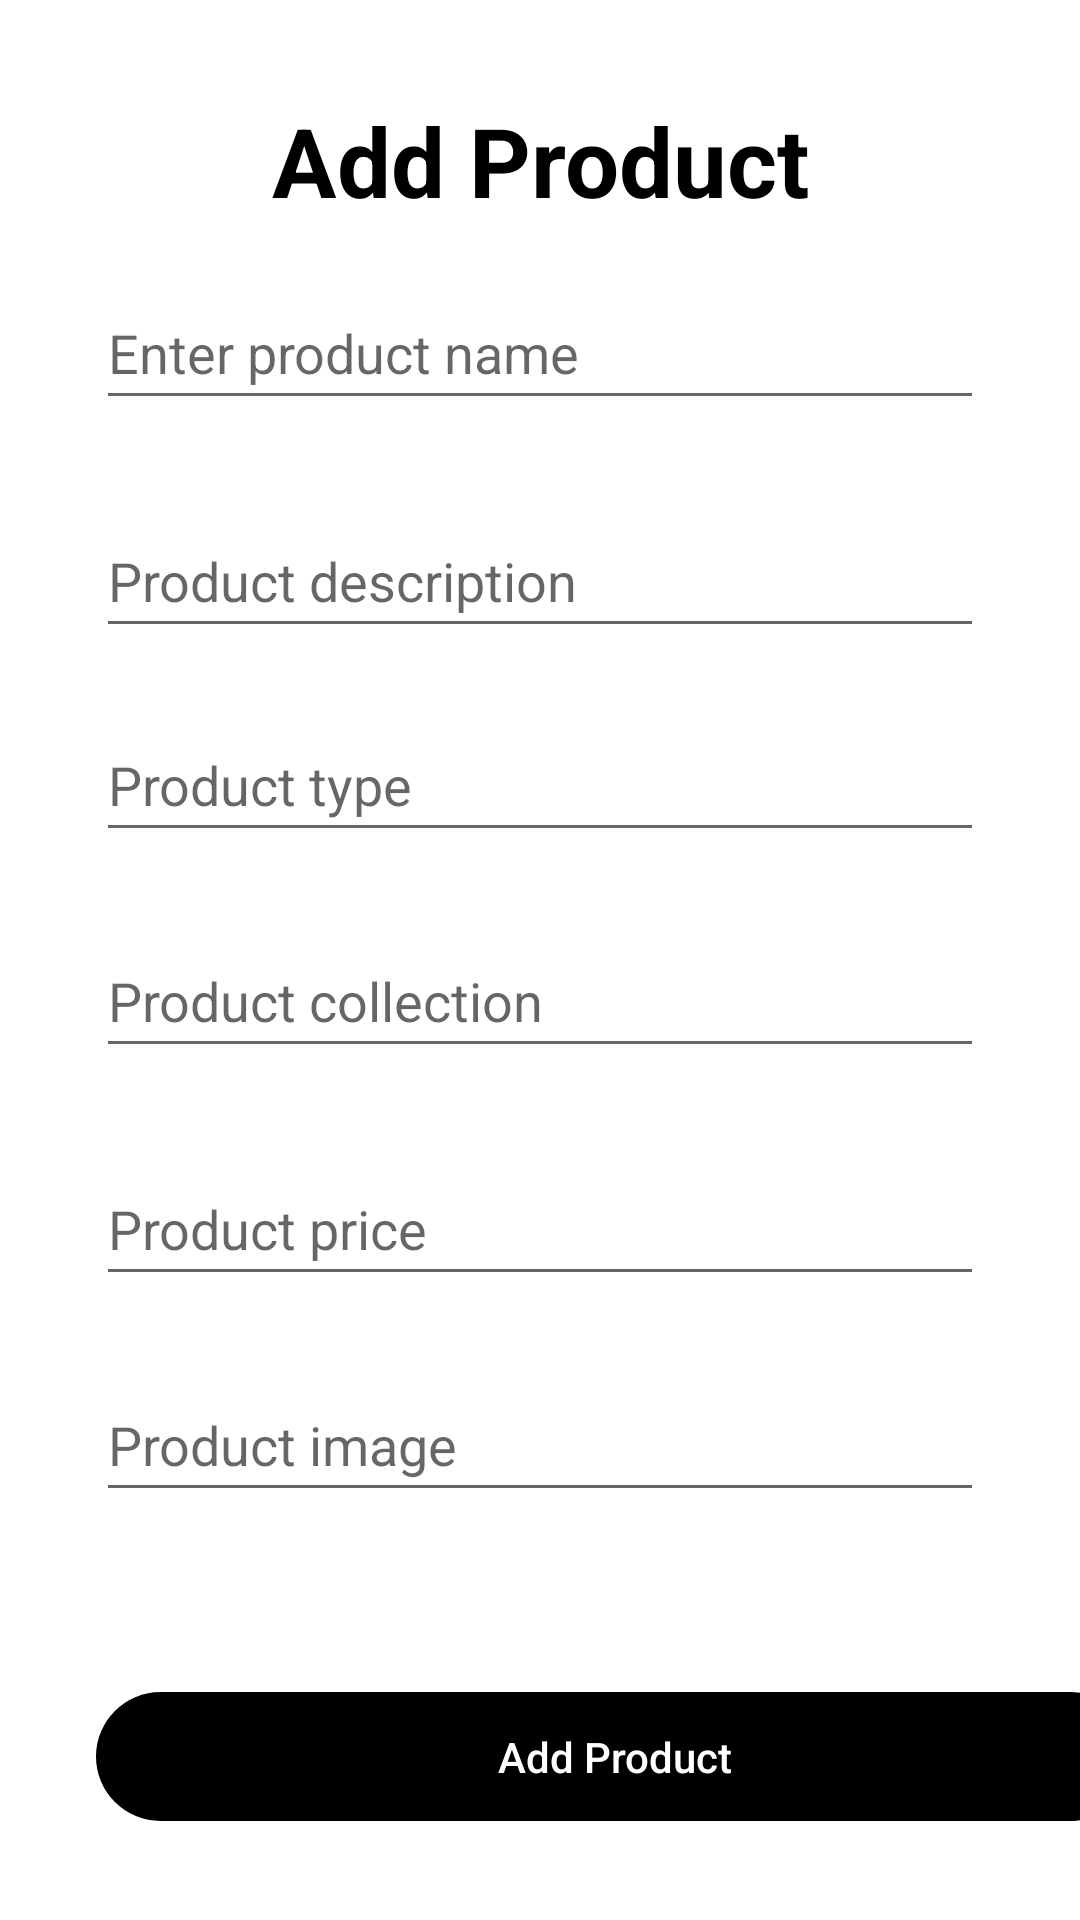

The Android layout XML behind this screen, and the referenced resources:
<!-- AndroidManifest.xml: application theme Theme.SkyEx -->
<!-- res/layout/activity_add_product.xml -->
<?xml version="1.0" encoding="utf-8"?>
<androidx.constraintlayout.widget.ConstraintLayout xmlns:android="http://schemas.android.com/apk/res/android"
    xmlns:app="http://schemas.android.com/apk/res-auto"
    xmlns:tools="http://schemas.android.com/tools"
    android:layout_width="match_parent"
    android:layout_height="match_parent"
    android:background="@color/white"
    tools:context=".AddProductActivity">

    <TextView
        android:id="@+id/idTVExploreProduct"
        android:layout_width="wrap_content"
        android:layout_height="wrap_content"
        android:layout_marginStart="152dp"
        android:layout_marginTop="32dp"
        android:layout_marginEnd="152dp"
        android:text="Add Product"
        android:textAlignment="center"
        android:textColor="@color/black"
        android:textSize="32sp"
        android:textStyle="bold"
        app:layout_constraintEnd_toEndOf="parent"
        app:layout_constraintStart_toStartOf="parent"
        app:layout_constraintTop_toTopOf="parent" />
    <Button
        android:id="@+id/btnAddProduct"
        android:layout_width="346dp"
        android:layout_height="43dp"
        android:layout_marginStart="32dp"
        android:layout_marginTop="60dp"
        android:layout_marginEnd="32dp"
        android:background="@drawable/edit_btn_bg"
        android:backgroundTint="@color/black"
        android:text="Add Product"
        android:textAllCaps="false"
        android:textColor="@color/white"
        app:layout_constraintEnd_toEndOf="parent"
        app:layout_constraintHorizontal_bias="0.0"
        app:layout_constraintStart_toStartOf="parent"
        app:layout_constraintTop_toBottomOf="@+id/editProductImage" />

    <EditText
        android:id="@+id/editProductImage"
        android:layout_width="0dp"
        android:layout_height="wrap_content"
        android:layout_marginStart="32dp"
        android:layout_marginTop="24dp"
        android:layout_marginEnd="32dp"
        android:ems="10"
        android:hint="Product image"
        android:inputType="textPersonName"
        android:minHeight="48dp"
        app:layout_constraintEnd_toEndOf="parent"
        app:layout_constraintHorizontal_bias="0.0"
        app:layout_constraintStart_toStartOf="parent"
        app:layout_constraintTop_toBottomOf="@+id/editProductPrice" />

    <EditText
        android:id="@+id/edtProductDescription"
        android:layout_width="0dp"
        android:layout_height="wrap_content"
        android:layout_marginStart="32dp"
        android:layout_marginTop="28dp"
        android:layout_marginEnd="32dp"
        android:ems="10"
        android:hint="Product description"
        android:inputType="textPersonName"
        android:minHeight="48dp"
        app:layout_constraintEnd_toEndOf="parent"
        app:layout_constraintHorizontal_bias="0.0"
        app:layout_constraintStart_toStartOf="parent"
        app:layout_constraintTop_toBottomOf="@+id/edtProductName" />

    <EditText
        android:id="@+id/edtProductType"
        android:layout_width="0dp"
        android:layout_height="wrap_content"
        android:layout_marginStart="32dp"
        android:layout_marginTop="20dp"
        android:layout_marginEnd="32dp"
        android:ems="10"
        android:hint="Product type"
        android:inputType="textPersonName"
        android:minHeight="48dp"
        app:layout_constraintEnd_toEndOf="parent"
        app:layout_constraintHorizontal_bias="0.0"
        app:layout_constraintStart_toStartOf="parent"
        app:layout_constraintTop_toBottomOf="@+id/edtProductDescription" />

    <EditText
        android:id="@+id/edtProductCollection"
        android:layout_width="0dp"
        android:layout_height="wrap_content"
        android:layout_marginStart="32dp"
        android:layout_marginTop="24dp"
        android:layout_marginEnd="32dp"
        android:ems="10"
        android:hint="Product collection"
        android:inputType="textPersonName"
        android:minHeight="48dp"
        app:layout_constraintEnd_toEndOf="parent"
        app:layout_constraintHorizontal_bias="0.0"
        app:layout_constraintStart_toStartOf="parent"
        app:layout_constraintTop_toBottomOf="@+id/edtProductType" />

    <EditText
        android:id="@+id/editProductPrice"
        android:layout_width="0dp"
        android:layout_height="wrap_content"
        android:layout_marginStart="32dp"
        android:layout_marginTop="28dp"
        android:layout_marginEnd="32dp"
        android:ems="10"
        android:hint="Product price"
        android:inputType="number"
        android:minHeight="48dp"
        app:layout_constraintEnd_toEndOf="parent"
        app:layout_constraintHorizontal_bias="0.0"
        app:layout_constraintStart_toStartOf="parent"
        app:layout_constraintTop_toBottomOf="@+id/edtProductCollection" />

    <EditText
        android:id="@+id/edtProductName"
        android:layout_width="0dp"
        android:layout_height="wrap_content"
        android:layout_marginStart="32dp"
        android:layout_marginTop="92dp"
        android:layout_marginEnd="32dp"
        android:ems="10"
        android:hint="Enter product name"
        android:inputType="textPersonName"
        android:minHeight="48dp"
        app:layout_constraintEnd_toEndOf="parent"
        app:layout_constraintHorizontal_bias="0.0"
        app:layout_constraintStart_toStartOf="parent"
        app:layout_constraintTop_toTopOf="parent" />

</androidx.constraintlayout.widget.ConstraintLayout>
<!-- resources referenced by this layout -->
<resources>
  <color name="black">#FF000000</color>
  <color name="white">#FFFFFFFF</color>
  <!-- drawable edit_btn_bg (drawable) -->
  <?xml version="1.0" encoding="utf-8"?>
  <shape xmlns:android="http://schemas.android.com/apk/res/android">
      <corners android:radius="50dp"/>
  
  
  </shape>
  <style name="Theme.SkyEx" parent="Theme.AppCompat.Light.NoActionBar">
          
          <item name="colorPrimary">@color/black</item>
          <item name="colorPrimaryVariant">@color/black</item>
          <item name="colorOnPrimary">@color/white</item>
          
          <item name="colorSecondary">@color/teal_200</item>
          <item name="colorSecondaryVariant">@color/teal_700</item>
          <item name="colorOnSecondary">@color/black</item>
          
          <item name="android:statusBarColor" tools:targetApi="l">?attr/colorPrimaryVariant</item>
          
      </style>
  <color name="teal_200">#FF03DAC5</color>
  <color name="teal_700">#FF018786</color>
</resources>
